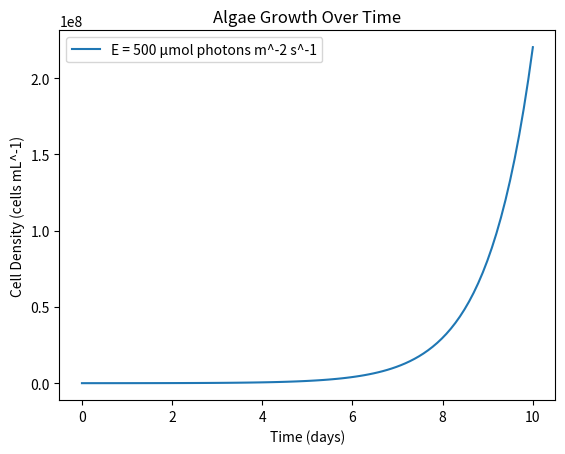

Recreate this plot in Python.
import numpy as np
import matplotlib.pyplot as plt

# Parameters
mu_max = 1.0  # maximum growth rate (day^-1)
alpha = 0.1   # initial slope of the curve (day^-1 * (μmol photons m^-2 s^-1)^-1)
E = np.linspace(0, 200, 100)  # irradiance (μmol photons m^-2 s^-1)

# Specific growth rate as a function of irradiance
mu = mu_max * np.tanh(alpha * E / mu_max)

# Initial cell density and time
N0 = 1e4  # initial cell density (cells mL^-1)
t = np.linspace(0, 10, 100)  # time (days)

# Growth over time for different irradiance levels
for E_val in [500]:
    mu_val = mu_max * np.tanh(alpha * E_val / mu_max)
    Nt = N0 * np.exp(mu_val * t)
    plt.plot(t, Nt, label=f'E = {E_val} μmol photons m^-2 s^-1')

plt.xlabel('Time (days)')
plt.ylabel('Cell Density (cells mL^-1)')
plt.legend()
plt.title('Algae Growth Over Time')
plt.show()
